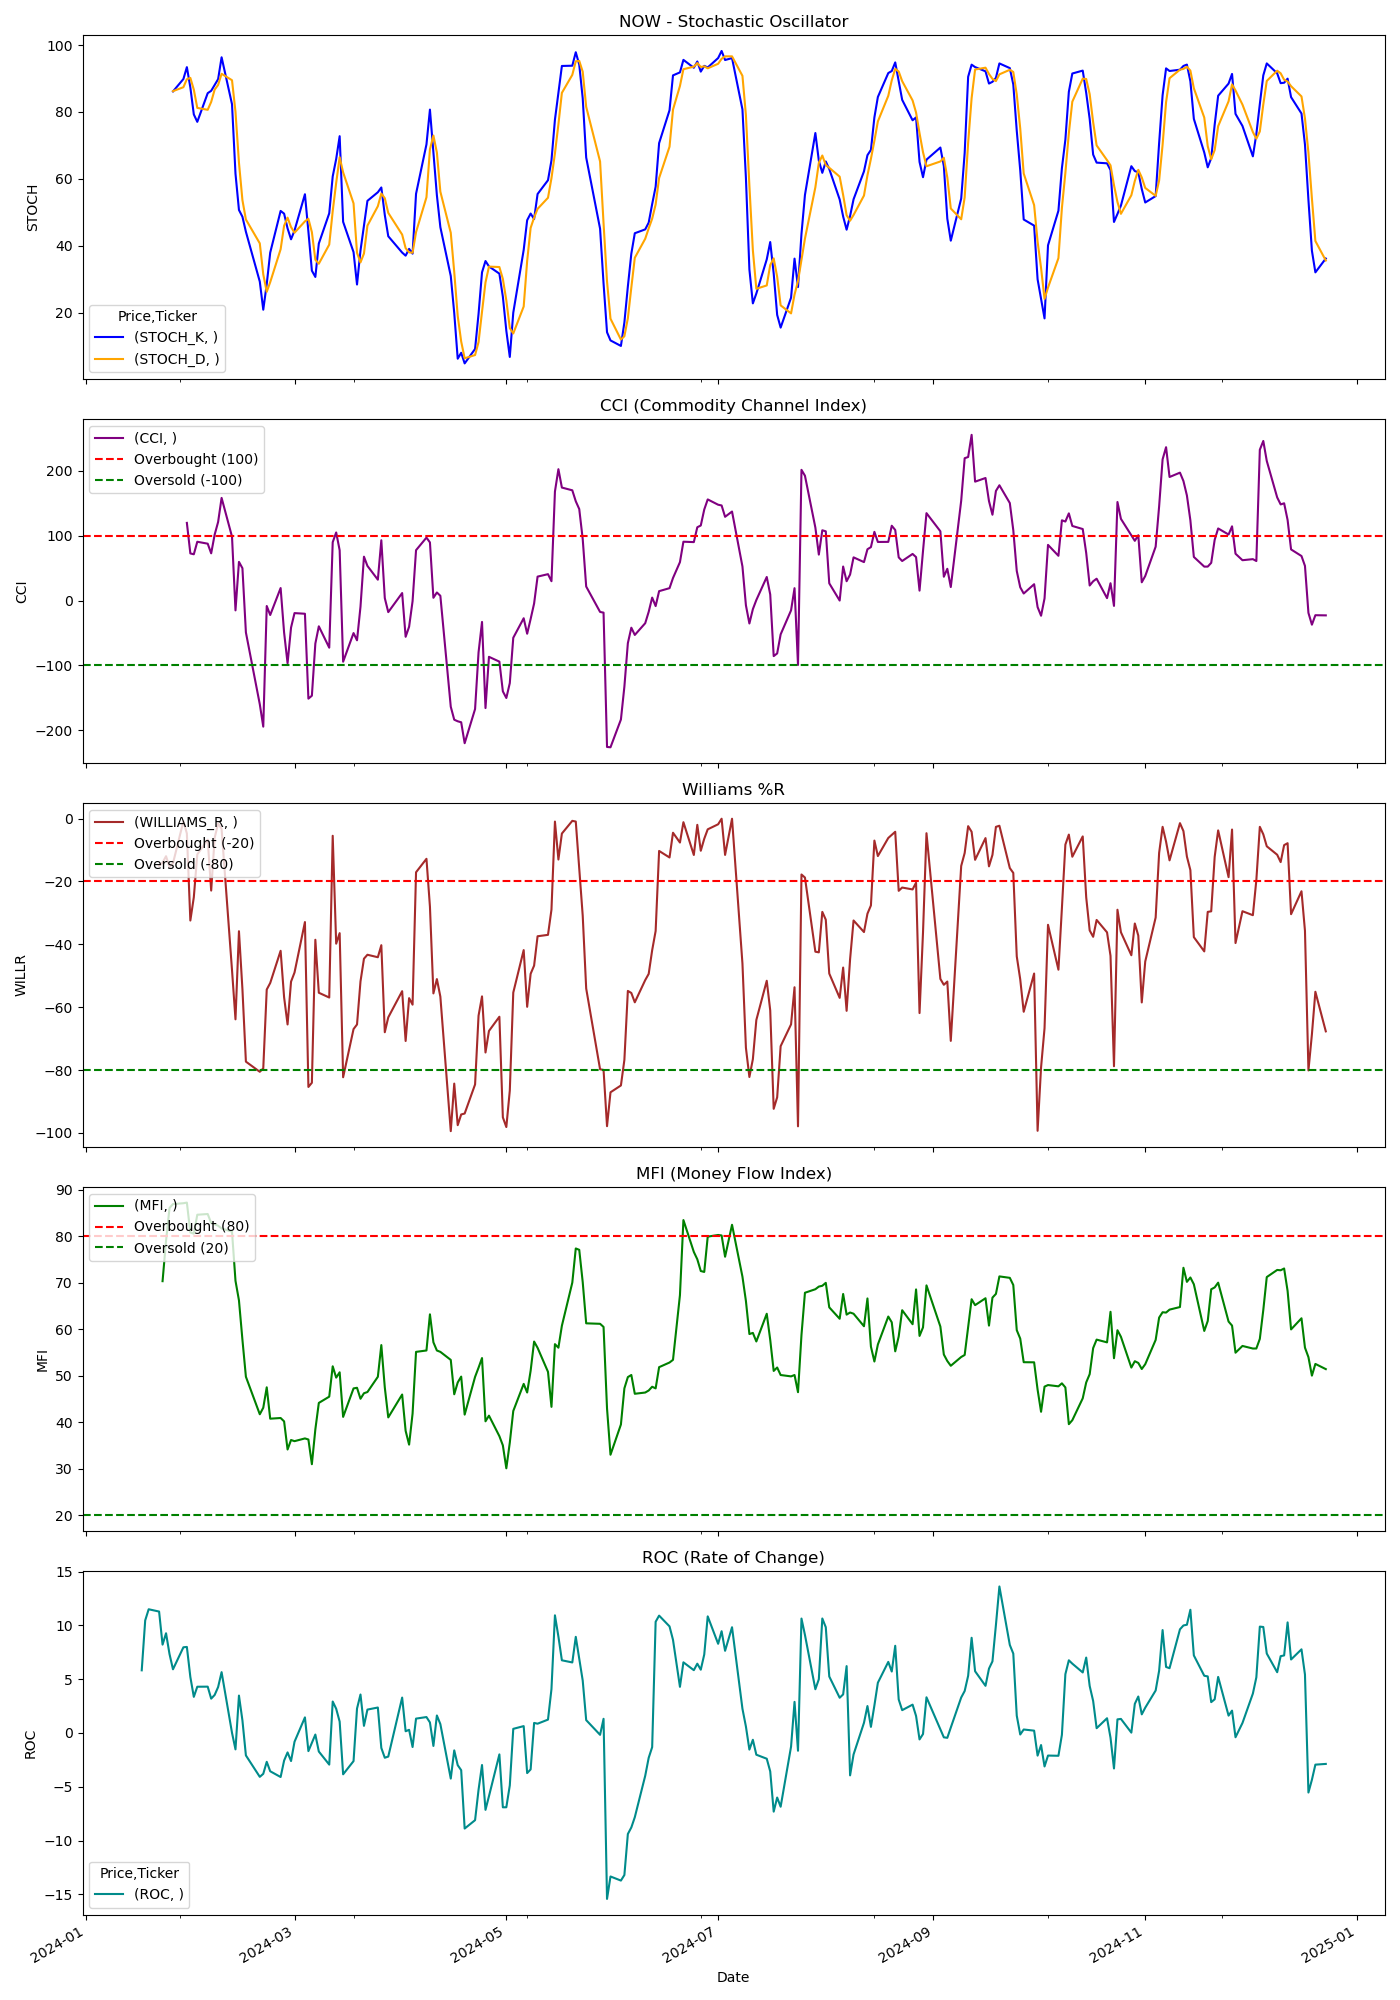

Source data for this figure (header and first rows):
Price, Close, High, Low, Open, Volume, STOCH_K, STOCH_D, CCI, WILLIAMS_R, MFI, ROC
Ticker, NOW, NOW, NOW, NOW, NOW, , , , , , 
Date, , , , , , , , , , , 
2024-01-02, 687.5, 699.4, 675.4, 697, 1130900, , , , , , 
2024-01-03, 675.3, 687.4, 674, 675.8, 883000, , , , , , 
2024-01-04, 671.9, 679.2, 671.2, 674.8, 914300, , , , , , 
2024-01-05, 676.2, 680.8, 672.1, 672.1, 723600, , , , , , 
2024-01-08, 696.3, 697.8, 682.5, 684.2, 1198200, , , , , , 
2024-01-09, 698.7, 701.2, 691.0, 693.9, 984100, , , , , , 
2024-01-10, 714.3, 716.9, 701.2, 707.5, 1011900, , , , , , 
2024-01-11, 726.5, 734.3, 718.4, 722.6, 1230700, , , , , , 
2024-01-12, 729.2, 731.0, 718.8, 724.8, 832600, , , , , , 
2024-01-16, 727.6, 734.0, 725, 730.0, 935100, , , , , , 
2024-01-17, 727.5, 729, 714.3, 726.0, 673800, , , , , , 5.821
2024-01-18, 746, 747.5, 735.5, 742.4, 1298200, , , , , , 10.46
2024-01-19, 749.1, 753.2, 744.8, 750.4, 1354300, , , , , , 11.5
2024-01-22, 752.5, 766.8, 752.1, 760.2, 1625000, , , , -15.02, , 11.28
2024-01-23, 753.4, 754.4, 743, 752.2, 1144600, , , , -14.01, 70.34, 8.21
2024-01-24, 763.4, 776, 761.3, 770.9, 2817100, , , , -11.97, 79.02, 9.268
2024-01-25, 766.7, 783.9, 757.3, 780.0, 3127600, , , , -15.38, 86.09, 7.334
2024-01-26, 769.4, 783.8, 764.5, 767.1, 1799900, 86.14, 86.23, , -14.24, 86.93, 5.916
2024-01-29, 787.2, 788, 769.0, 769.3, 1330600, 89.85, 87.4, , -0.8346, 87.11, 7.962
2024-01-30, 785.7, 789.9, 779, 787.3, 1081200, 93.4, 89.79, 119.9, -4.725, 87.25, 7.995
2024-01-31, 765.4, 777.9, 757.5, 777.9, 1364400, 87.34, 90.2, 72.82, -32.43, 80.82, 5.204
2024-02-01, 771.0, 772.9, 764.1, 769.1, 886300, 79.27, 86.67, 71.48, -25.02, 80.56, 3.357
2024-02-02, 781.3, 787.0, 772.1, 774, 974200, 77.05, 81.22, 90.8, -11.4, 84.63, 4.297
2024-02-05, 784.8, 786.5, 771.1, 782.0, 1080500, 85.62, 80.65, 87.83, -6.719, 84.79, 4.305
2024-02-06, 777.5, 789.1, 765.9, 788.9, 1097500, 86.33, 83, 72.96, -22.9, 82.87, 3.189
2024-02-07, 790.4, 793.5, 782.6, 782.8, 911700, 88.09, 86.68, 101.8, -6.109, 82.6, 3.533
2024-02-08, 799.4, 800.3, 790.8, 792.0, 893000, 89.81, 88.08, 121.4, -1.555, 82.26, 4.268
2024-02-09, 812.9, 815.3, 802.3, 802.3, 909500, 96.35, 91.42, 158.5, -3.293, 81.68, 5.653
2024-02-12, 787.3, 815.0, 782.8, 814.1, 1241200, 82.32, 89.49, 98.62, -48.2, 80.99, 0.01397
2024-02-13, 773.8, 780.5, 750.2, 765.0, 1785900, 61.55, 80.07, -15.04, -63.85, 70.42, -1.523
2024-02-14, 792.0, 792.3, 776.3, 785.0, 774100, 50.71, 64.86, 59.78, -35.83, 66.2, 3.475
2024-02-15, 780.0, 798.5, 779.9, 795.0, 1056600, 48.69, 53.65, 50.01, -54.26, 57.73, 1.167
2024-02-16, 765.0, 779.5, 764.7, 774.3, 1141000, 44.2, 47.86, -49.08, -77.31, 49.76, -2.086
2024-02-20, 752.8, 759.3, 737.7, 753.1, 1485500, 29.3, 40.73, -159.8, -80.54, 41.69, -4.077
2024-02-21, 747.9, 748.6, 730.5, 737, 877200, 20.9, 31.47, -194.4, -79.46, 43.09, -3.796
2024-02-22, 769.2, 791.9, 767.6, 775.0, 2146200, 28.54, 26.25, -8.28, -54.37, 47.49, -2.68
2024-02-23, 771, 785, 766.6, 775.3, 1297200, 37.96, 29.13, -22.18, -52.3, 40.74, -3.558
2024-02-26, 779.7, 790.6, 774.5, 774.7, 1120800, 50.42, 38.97, 19.43, -42.05, 40.88, -4.094
2024-02-27, 767.1, 784, 757, 782.3, 1414000, 49.61, 46, -49.13, -56.82, 40.16, -2.567
2024-02-28, 759.8, 763.7, 754.0, 763.5, 1266700, 45.22, 48.42, -96.67, -65.48, 34.11, -1.805
2024-02-29, 771.3, 773.3, 763, 767, 1486200, 41.95, 45.59, -41.57, -51.86, 36.15, -2.609
2024-03-01, 773.6, 778.3, 768.4, 772.0, 882600, 44.56, 43.91, -19.24, -48.97, 35.9, -0.8167
2024-03-04, 776.1, 777.9, 764.7, 773.0, 986700, 55.42, 47.31, -20.23, -32.92, 36.49, 1.45
2024-03-05, 740.2, 767.2, 730.2, 766.2, 1957500, 44.25, 48.08, -151.2, -85.36, 36.26, -1.686
2024-03-06, 741.1, 752.4, 732.7, 750.5, 1347000, 32.57, 44.08, -146.7, -84.03, 30.94, -0.9199
2024-03-07, 768.1, 768.9, 735.3, 748.5, 1586900, 30.69, 35.84, -66.17, -38.55, 38.44, -0.1469
2024-03-08, 757.7, 777.6, 750.2, 769.1, 1026600, 40.68, 34.64, -39.62, -55.4, 44.13, -1.724
2024-03-11, 756.7, 759.2, 744.5, 752.0, 912100, 49.71, 40.36, -72.59, -56.92, 45.48, -2.94
2024-03-12, 789.6, 793.0, 763, 764.3, 1530300, 60.74, 50.38, 90.13, -5.473, 52.02, 2.923
2024-03-13, 776.9, 807.8, 775.0, 795.1, 1225400, 65.94, 58.8, 105.1, -39.8, 49.58, 2.249
2024-03-14, 779.5, 790.0, 773.1, 788.1, 886100, 72.77, 66.48, 77.69, -36.43, 50.72, 1.057
2024-03-15, 743.9, 762.0, 736.0, 761.6, 2538300, 47.17, 61.96, -94.26, -82.27, 41.12, -3.842
2024-03-18, 755.8, 759.7, 748.1, 750.0, 944700, 38.11, 52.68, -50.04, -66.95, 47.25, -2.614
2024-03-19, 756.9, 758.3, 742.8, 750.0, 1224300, 28.43, 37.9, -61.21, -65.49, 47.39, 2.268
2024-03-20, 767.6, 768.2, 755, 760.6, 703500, 38.59, 35.04, -9.385, -51.8, 45.03, 3.576
2024-03-21, 773.2, 785.9, 771.6, 780.0, 1262500, 46.05, 37.69, 67.82, -44.56, 46.21, 0.664
2024-03-22, 774.2, 779.9, 769.3, 774.7, 885100, 53.44, 46.02, 53.54, -43.31, 46.47, 2.174
2024-03-25, 774.6, 775.9, 759.3, 768, 720800, 56.01, 51.83, 32.29, -44.1, 49.76, 2.365
... 189 more rows
